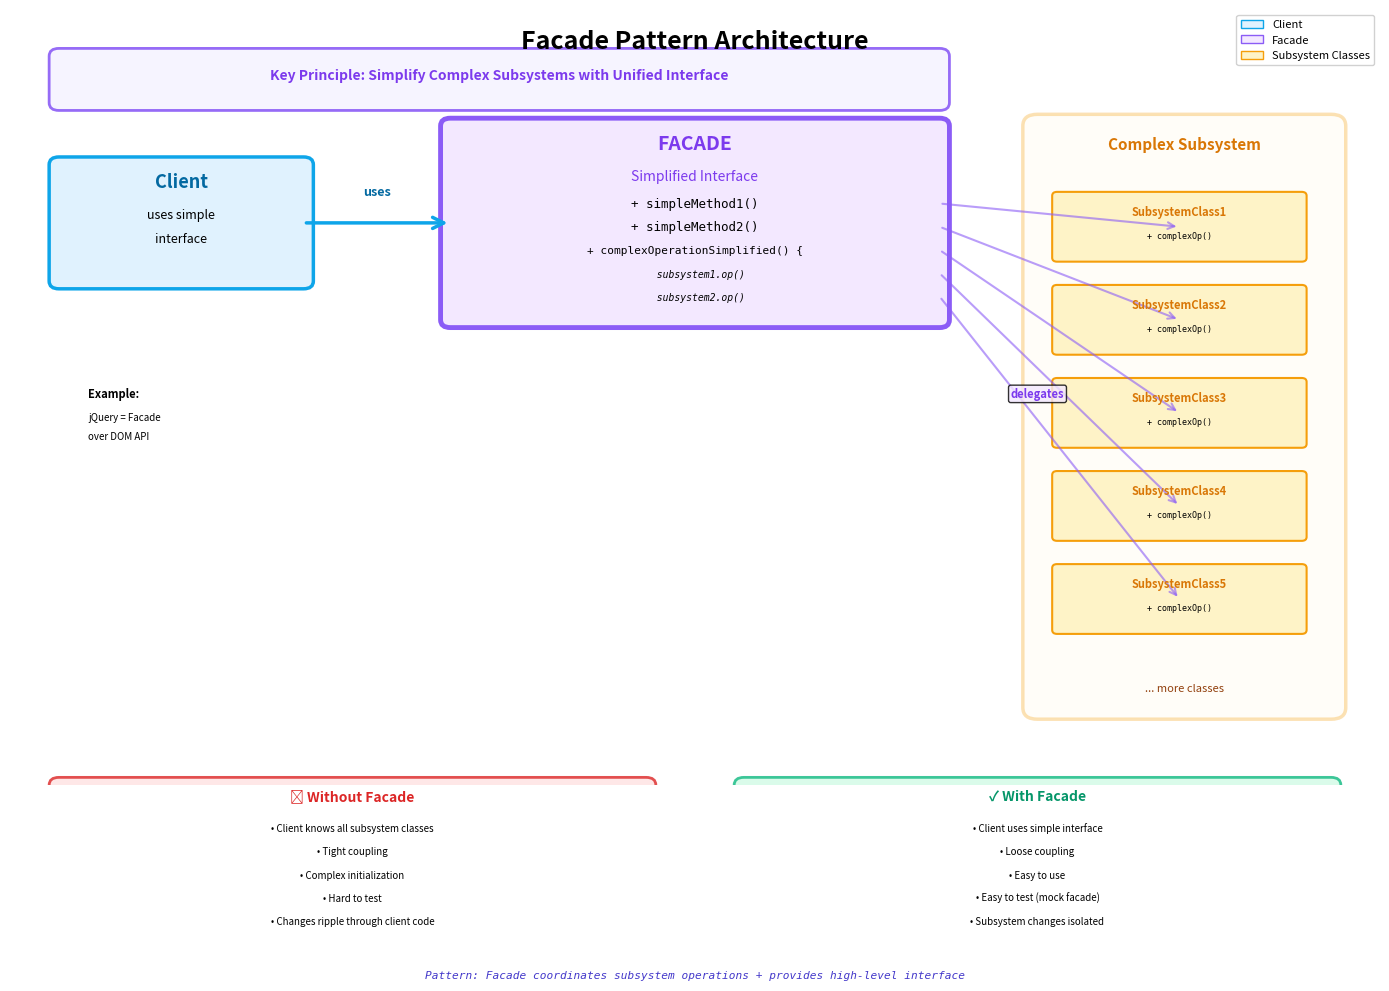

Write the Python code that produced this figure. (Note: this script raises an exception after producing the figure.)
#!/usr/bin/env python3
# ./build/diagrams/facade_pattern.py
import matplotlib.pyplot as plt
import matplotlib.patches as mpatches
from matplotlib.patches import FancyBboxPatch, FancyArrowPatch, Rectangle
import numpy as np

fig, ax = plt.subplots(1, 1, figsize=(14, 10))
ax.set_xlim(0, 14)
ax.set_ylim(0, 10)
ax.axis('off')

# Title
ax.text(7, 9.5, 'Facade Pattern Architecture', 
        fontsize=18, fontweight='bold', ha='center')

# Client
client_box = FancyBboxPatch((0.5, 6.5), 2.5, 1.5, 
                             boxstyle="round,pad=0.1", 
                             edgecolor='#0ea5e9', 
                             facecolor='#e0f2fe', 
                             linewidth=2.5)
ax.add_patch(client_box)
ax.text(1.75, 7.7, 'Client', fontsize=13, fontweight='bold', ha='center', color='#0369a1')
ax.text(1.75, 7.3, 'uses simple', fontsize=9, ha='center', style='italic')
ax.text(1.75, 7, 'interface', fontsize=9, ha='center', style='italic')

# Facade (central)
facade_box = FancyBboxPatch((4.5, 6), 5, 2.5, 
                             boxstyle="round,pad=0.1", 
                             edgecolor='#8b5cf6', 
                             facecolor='#f3e8ff', 
                             linewidth=3.5)
ax.add_patch(facade_box)
ax.text(7, 8.2, 'FACADE', fontsize=14, fontweight='bold', ha='center', color='#7c3aed')
ax.text(7, 7.8, 'Simplified Interface', fontsize=10, ha='center', style='italic', color='#7c3aed')
ax.text(7, 7.45, '+ simpleMethod1()', fontsize=9, ha='center', family='monospace')
ax.text(7, 7.15, '+ simpleMethod2()', fontsize=9, ha='center', family='monospace')
ax.text(7, 6.85, '+ complexOperationSimplified() {', fontsize=8, ha='center', family='monospace')
ax.text(7, 6.55, '  subsystem1.op()', fontsize=7, ha='center', family='monospace', style='italic')
ax.text(7, 6.25, '  subsystem2.op()', fontsize=7, ha='center', family='monospace', style='italic')

# Arrow: Client to Facade
arrow_client = FancyArrowPatch((3, 7.25), (4.5, 7.25), 
                                arrowstyle='->', mutation_scale=20, 
                                linewidth=2.5, color='#0ea5e9')
ax.add_patch(arrow_client)
ax.text(3.75, 7.6, 'uses', fontsize=9, ha='center', fontweight='bold', color='#0369a1')

# Complex Subsystem (multiple classes)
subsystem_container = FancyBboxPatch((10.5, 1), 3, 7.5, 
                                      boxstyle="round,pad=0.15", 
                                      edgecolor='#f59e0b', 
                                      facecolor='#fffbeb', 
                                      linewidth=2.5, alpha=0.3)
ax.add_patch(subsystem_container)
ax.text(12, 8.2, 'Complex Subsystem', fontsize=11, fontweight='bold', 
        ha='center', color='#d97706')

# Subsystem classes
subsystem_classes = [
    (10.7, 6.8, 'SubsystemClass1'),
    (10.7, 5.6, 'SubsystemClass2'),
    (10.7, 4.4, 'SubsystemClass3'),
    (10.7, 3.2, 'SubsystemClass4'),
    (10.7, 2, 'SubsystemClass5'),
    (10.7, 1.2, '... more classes')
]

for x, y, label in subsystem_classes[:-1]:
    box = FancyBboxPatch((x, y), 2.5, 0.8, 
                          boxstyle="round,pad=0.05", 
                          edgecolor='#f59e0b', 
                          facecolor='#fef3c7', 
                          linewidth=1.5)
    ax.add_patch(box)
    ax.text(x + 1.25, y + 0.55, label, fontsize=8, fontweight='bold', ha='center', color='#d97706')
    ax.text(x + 1.25, y + 0.25, '+ complexOp()', fontsize=6, ha='center', family='monospace')

# Last item (ellipsis)
ax.text(12, 1.2, '... more classes', fontsize=8, ha='center', 
        style='italic', color='#92400e')

# Arrows: Facade to Subsystem (showing delegation)
arrow_positions = [
    (9.5, 7.5, 11.95, 7.2),
    (9.5, 7.2, 11.95, 6),
    (9.5, 6.9, 11.95, 4.8),
    (9.5, 6.6, 11.95, 3.6),
    (9.5, 6.3, 11.95, 2.4)
]

for x1, y1, x2, y2 in arrow_positions:
    arrow = FancyArrowPatch((x1, y1), (x2, y2), 
                             arrowstyle='->', mutation_scale=12, 
                             linewidth=1.5, color='#8b5cf6', 
                             alpha=0.6)
    ax.add_patch(arrow)

ax.text(10.5, 5, 'delegates', fontsize=8, ha='center', 
        fontweight='bold', color='#7c3aed', style='italic',
        bbox=dict(boxstyle='round,pad=0.2', facecolor='#f3e8ff', alpha=0.8))

# Comparison diagram (bottom)
compare_y = 0.5

# Without Facade
without_box = FancyBboxPatch((0.5, compare_y - 2.5), 6, 2, 
                              boxstyle="round,pad=0.1", 
                              edgecolor='#dc2626', 
                              facecolor='#fee2e2', 
                              linewidth=2, alpha=0.8)
ax.add_patch(without_box)
ax.text(3.5, compare_y - 0.7, '❌ Without Facade', fontsize=10, fontweight='bold', 
        ha='center', color='#dc2626')
ax.text(3.5, compare_y - 1.1, '• Client knows all subsystem classes', fontsize=7, ha='center')
ax.text(3.5, compare_y - 1.4, '• Tight coupling', fontsize=7, ha='center')
ax.text(3.5, compare_y - 1.7, '• Complex initialization', fontsize=7, ha='center')
ax.text(3.5, compare_y - 2, '• Hard to test', fontsize=7, ha='center')
ax.text(3.5, compare_y - 2.3, '• Changes ripple through client code', fontsize=7, ha='center')

# With Facade
with_box = FancyBboxPatch((7.5, compare_y - 2.5), 6, 2, 
                           boxstyle="round,pad=0.1", 
                           edgecolor='#10b981', 
                           facecolor='#d1fae5', 
                           linewidth=2, alpha=0.8)
ax.add_patch(with_box)
ax.text(10.5, compare_y - 0.7, '✓ With Facade', fontsize=10, fontweight='bold', 
        ha='center', color='#059669')
ax.text(10.5, compare_y - 1.1, '• Client uses simple interface', fontsize=7, ha='center')
ax.text(10.5, compare_y - 1.4, '• Loose coupling', fontsize=7, ha='center')
ax.text(10.5, compare_y - 1.7, '• Easy to use', fontsize=7, ha='center')
ax.text(10.5, compare_y - 2, '• Easy to test (mock facade)', fontsize=7, ha='center')
ax.text(10.5, compare_y - 2.3, '• Subsystem changes isolated', fontsize=7, ha='center')

# Example annotation
ax.text(0.8, 5, 'Example:', fontsize=8, fontweight='bold', ha='left')
ax.text(0.8, 4.7, 'jQuery = Facade', fontsize=7, ha='left')
ax.text(0.8, 4.45, 'over DOM API', fontsize=7, ha='left', style='italic')

# Benefits box (top)
benefits_box = FancyBboxPatch((0.5, 8.8), 9, 0.6, 
                               boxstyle="round,pad=0.1", 
                               edgecolor='#8b5cf6', 
                               facecolor='#f5f3ff', 
                               linewidth=2, alpha=0.9)
ax.add_patch(benefits_box)
ax.text(5, 9.1, 'Key Principle: Simplify Complex Subsystems with Unified Interface', 
        fontsize=10, fontweight='bold', ha='center', color='#7c3aed')

# Pattern formula
pattern_box = FancyBboxPatch((0.5, compare_y - 3.3), 13, 0.6, 
                              boxstyle="round,pad=0.1", 
                              edgecolor='#6366f1', 
                              facecolor='#e0e7ff', 
                              linewidth=2, alpha=0.9)
ax.add_patch(pattern_box)
ax.text(7, compare_y - 3, 'Pattern: Facade coordinates subsystem operations + provides high-level interface', 
        fontsize=8, ha='center', family='monospace', style='italic', color='#4338ca')

# Legend
legend_elements = [
    mpatches.Patch(facecolor='#e0f2fe', edgecolor='#0ea5e9', label='Client'),
    mpatches.Patch(facecolor='#f3e8ff', edgecolor='#8b5cf6', label='Facade'),
    mpatches.Patch(facecolor='#fef3c7', edgecolor='#f59e0b', label='Subsystem Classes'),
]
ax.legend(handles=legend_elements, loc='upper right', fontsize=8, framealpha=0.9)

plt.tight_layout()
plt.savefig('docs/images/facade_pattern.png', dpi=300, bbox_inches='tight')
print("Facade Pattern diagram saved to docs/images/facade_pattern.png")

